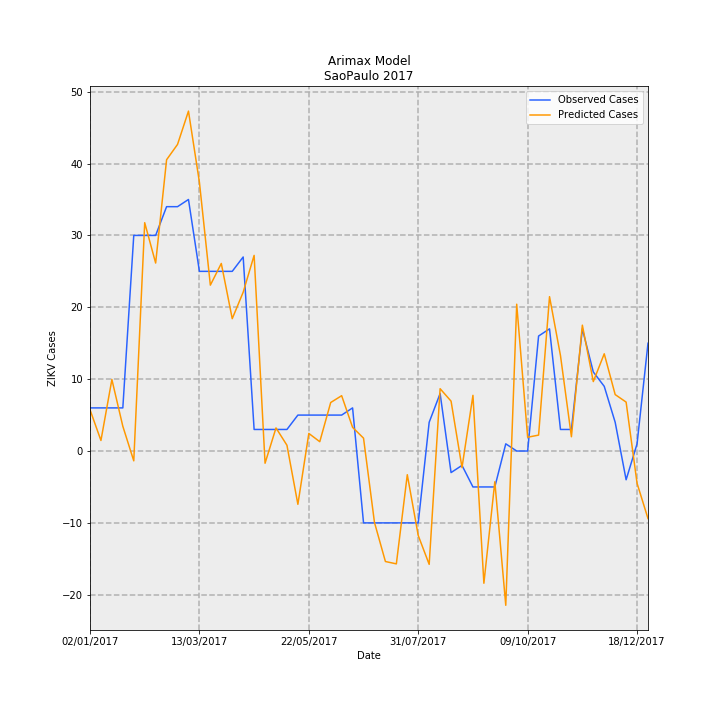

The file beside this chart, header and first rows:
Date, predictions_incidence, observed_incidence, Predicted Cases, Observed Cases, error
02/01/2017, 0.01275, 0.01331, 5.752, 6.0, 0.2482
09/01/2017, 0.003248, 0.01331, 1.465, 6.0, 4.535
16/01/2017, 0.02206, 0.01331, 9.949, 6.0, -3.949
23/01/2017, 0.007637, 0.01331, 3.444, 6.0, 2.556
30/01/2017, -0.003031, 0.06653, -1.367, 30.0, 31.37
06/02/2017, 0.07045, 0.06653, 31.77, 30.0, -1.771
13/02/2017, 0.058, 0.06653, 26.16, 30.0, 3.844
20/02/2017, 0.08988, 0.0754, 40.53, 34.0, -6.53
27/02/2017, 0.0946, 0.0754, 42.66, 34.0, -8.661
06/03/2017, 0.1049, 0.07761, 47.3, 35, -12.3
13/03/2017, 0.08295, 0.05544, 37.4, 25.0, -12.4
20/03/2017, 0.05118, 0.05544, 23.08, 25.0, 1.919
27/03/2017, 0.05788, 0.05544, 26.1, 25.0, -1.099
03/04/2017, 0.04084, 0.05544, 18.41, 25.0, 6.585
10/04/2017, 0.049, 0.05987, 22.1, 27.0, 4.901
17/04/2017, 0.06036, 0.006653, 27.22, 3.0, -24.22
24/04/2017, -0.003772, 0.006653, -1.701, 3.0, 4.701
01/05/2017, 0.007125, 0.006653, 3.213, 3.0, -0.2131
08/05/2017, 0.001781, 0.006653, 0.8032, 3.0, 2.197
15/05/2017, -0.01645, 0.01109, -7.418, 5.0, 12.42
22/05/2017, 0.005426, 0.01109, 2.447, 5.0, 2.553
29/05/2017, 0.002877, 0.01109, 1.297, 5.0, 3.703
05/06/2017, 0.01497, 0.01109, 6.75, 5.0, -1.75
12/06/2017, 0.01707, 0.01109, 7.699, 5.0, -2.699
19/06/2017, 0.007304, 0.01331, 3.294, 6.0, 2.706
26/06/2017, 0.003969, -0.02218, 1.79, -10.0, -11.79
03/07/2017, -0.02204, -0.02218, -9.939, -10.0, -0.0607
10/07/2017, -0.03409, -0.02218, -15.37, -10.0, 5.374
17/07/2017, -0.03482, -0.02218, -15.7, -10.0, 5.702
24/07/2017, -0.007309, -0.02218, -3.296, -10.0, -6.704
31/07/2017, -0.02607, -0.02218, -11.76, -10.0, 1.758
07/08/2017, -0.03497, 0.00887, -15.77, 4.0, 19.77
14/08/2017, 0.01923, 0.01774, 8.671, 8.0, -0.6715
21/08/2017, 0.01539, -0.006653, 6.94, -3.0, -9.94
28/08/2017, -0.005112, -0.004435, -2.305, -2.0, 0.3054
04/09/2017, 0.01718, -0.01109, 7.749, -5.0, -12.75
11/09/2017, -0.0408, -0.01109, -18.4, -5.0, 13.4
18/09/2017, -0.009483, -0.01109, -4.276, -5.0, -0.7238
25/09/2017, -0.0476, 0.002218, -21.47, 1.0, 22.47
02/10/2017, 0.0453, 0.0, 20.43, 0.0, -20.43
09/10/2017, 0.004249, 0.0, 1.916, 0.0, -1.916
16/10/2017, 0.004909, 0.03548, 2.214, 16.0, 13.79
23/10/2017, 0.04763, 0.0377, 21.48, 17.0, -4.479
30/10/2017, 0.02946, 0.006653, 13.29, 3.0, -10.29
06/11/2017, 0.004403, 0.006653, 1.985, 3.0, 1.015
13/11/2017, 0.03884, 0.0377, 17.51, 17.0, -0.5132
20/11/2017, 0.02143, 0.02439, 9.664, 11.0, 1.336
27/11/2017, 0.03, 0.01996, 13.53, 9.0, -4.529
04/12/2017, 0.01742, 0.00887, 7.854, 4.0, -3.854
11/12/2017, 0.0151, -0.00887, 6.808, -4.0, -10.81
18/12/2017, -0.009957, 0.002218, -4.49, 1.0, 5.49
25/12/2017, -0.02084, 0.03326, -9.397, 15.0, 24.4
